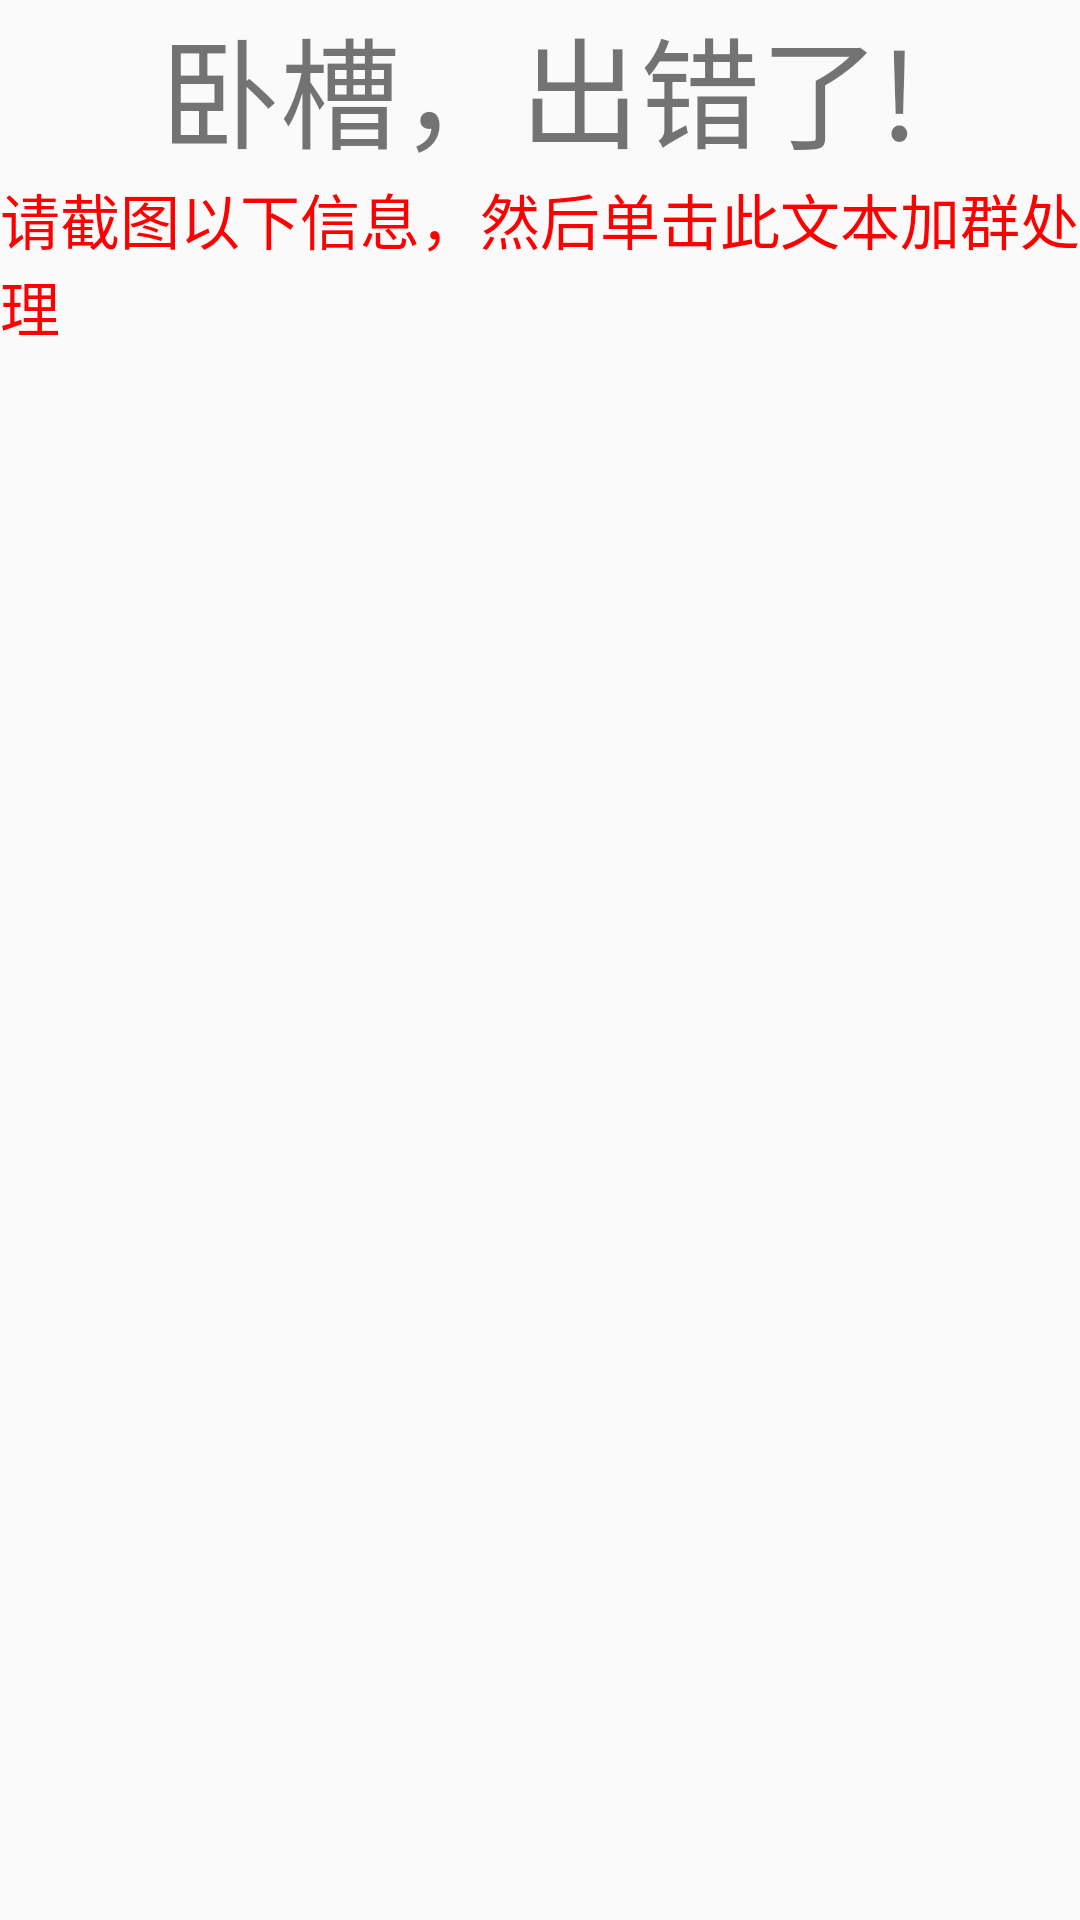

This screen was rendered from an Android layout file. Write that file and the resources it references.
<!-- AndroidManifest.xml: application theme Theme.SYLU_EOA -->
<!-- res/layout/activity_error.xml -->
<?xml version="1.0" encoding="utf-8"?>
<LinearLayout xmlns:android="http://schemas.android.com/apk/res/android"
              xmlns:app="http://schemas.android.com/apk/res-auto"
              android:orientation="vertical"
              android:gravity="center" android:layout_width="match_parent"
              android:layout_height="match_parent">

    <TextView
            android:textSize="40sp"
            android:text="@string/error"
            android:layout_width="wrap_content"
            android:layout_height="wrap_content" android:id="@+id/textView"
            app:layout_constraintTop_toTopOf="parent" app:layout_constraintStart_toStartOf="parent"
            app:layout_constraintEnd_toEndOf="parent"/>
    <TextView
            android:textColor="#ff0000"
            android:textSize="20sp"
            android:text="@string/error_help"
            android:layout_width="wrap_content"
            android:layout_height="wrap_content" android:id="@+id/textView2"
            app:layout_constraintTop_toBottomOf="@+id/textView" app:layout_constraintStart_toStartOf="parent"
            app:layout_constraintEnd_toEndOf="parent"/>
    <ListView
            android:layout_width="match_parent"
            android:layout_height="0dp"
            android:layout_weight="1"
            android:id="@+id/error_msg"
            app:layout_constraintTop_toBottomOf="@+id/textView2" app:layout_constraintEnd_toEndOf="parent"
            app:layout_constraintStart_toStartOf="parent" app:layout_constraintBottom_toBottomOf="parent"/>


</LinearLayout>
<!-- resources referenced by this layout -->
<resources>
  <string name="error">卧槽，出错了!</string>
  <string name="error_help">请截图以下信息，然后单击此文本加群处理</string>
  <style name="Theme.SYLU_EOA" parent="android:Theme.Material.Light.NoActionBar" />
</resources>
